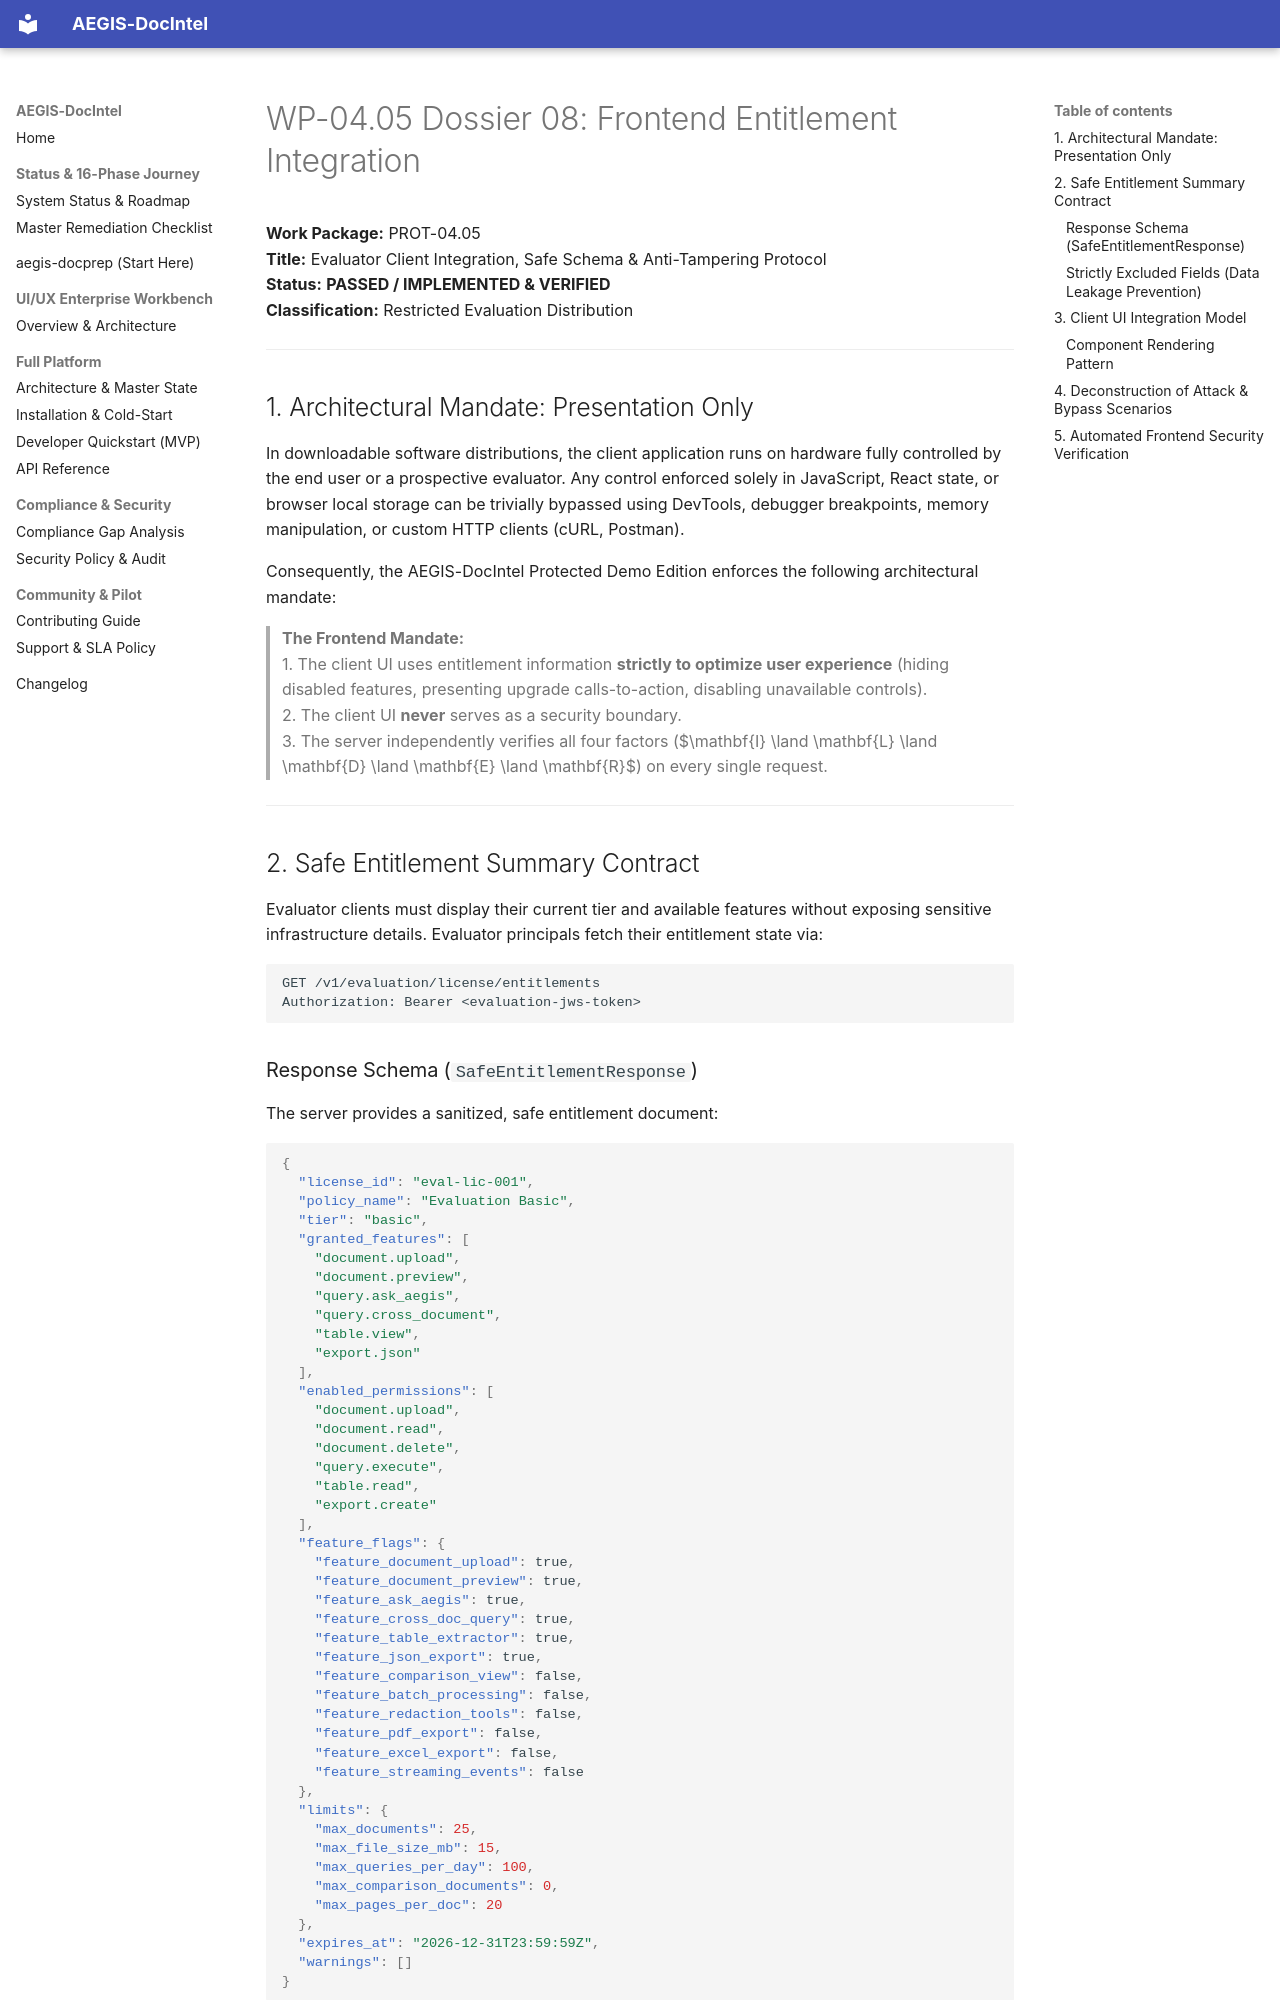

repository: SahilKhutey/AEGIS-DocIntel · page: distribution/prot-04-auth-licensing/wp-04-05-entitlement-enforcement/08_FRONTEND_ENTITLEMENT_INTEGRATION/index.html · generator: mkdocs

# WP-04.05 Dossier 08: Frontend Entitlement Integration

**Work Package:** PROT-04.05  
**Title:** Evaluator Client Integration, Safe Schema & Anti-Tampering Protocol  
**Status:** **PASSED / IMPLEMENTED & VERIFIED**  
**Classification:** Restricted Evaluation Distribution  

---

## 1. Architectural Mandate: Presentation Only

In downloadable software distributions, the client application runs on hardware fully controlled by the end user or a prospective evaluator. Any control enforced solely in JavaScript, React state, or browser local storage can be trivially bypassed using DevTools, debugger breakpoints, memory manipulation, or custom HTTP clients (cURL, Postman).

Consequently, the AEGIS-DocIntel Protected Demo Edition enforces the following architectural mandate:

> **The Frontend Mandate:**  
> 1. The client UI uses entitlement information **strictly to optimize user experience** (hiding disabled features, presenting upgrade calls-to-action, disabling unavailable controls).  
> 2. The client UI **never** serves as a security boundary.  
> 3. The server independently verifies all four factors ($\mathbf{I} \land \mathbf{L} \land \mathbf{D} \land \mathbf{E} \land \mathbf{R}$) on every single request.

---

## 2. Safe Entitlement Summary Contract

Evaluator clients must display their current tier and available features without exposing sensitive infrastructure details. Evaluator principals fetch their entitlement state via:

```http
GET /v1/evaluation/license/entitlements
Authorization: Bearer <evaluation-jws-token>
```

### Response Schema (`SafeEntitlementResponse`)
The server provides a sanitized, safe entitlement document:

```json
{
  "license_id": "eval-lic-001",
  "policy_name": "Evaluation Basic",
  "tier": "basic",
  "granted_features": [
    "document.upload",
    "document.preview",
    "query.ask_aegis",
    "query.cross_document",
    "table.view",
    "export.json"
  ],
  "enabled_permissions": [
    "document.upload",
    "document.read",
    "document.delete",
    "query.execute",
    "table.read",
    "export.create"
  ],
  "feature_flags": {
    "feature_document_upload": true,
    "feature_document_preview": true,
    "feature_ask_aegis": true,
    "feature_cross_doc_query": true,
    "feature_table_extractor": true,
    "feature_json_export": true,
    "feature_comparison_view": false,
    "feature_batch_processing": false,
    "feature_redaction_tools": false,
    "feature_pdf_export": false,
    "feature_excel_export": false,
    "feature_streaming_events": false
  },
  "limits": {
    "max_documents": 25,
    "max_file_size_mb": 15,
    "max_queries_per_day": 100,
    "max_comparison_documents": 0,
    "max_pages_per_doc": 20
  },
  "expires_at": "2026-12-31T23:59:59Z",
  "warnings": []
}
```
